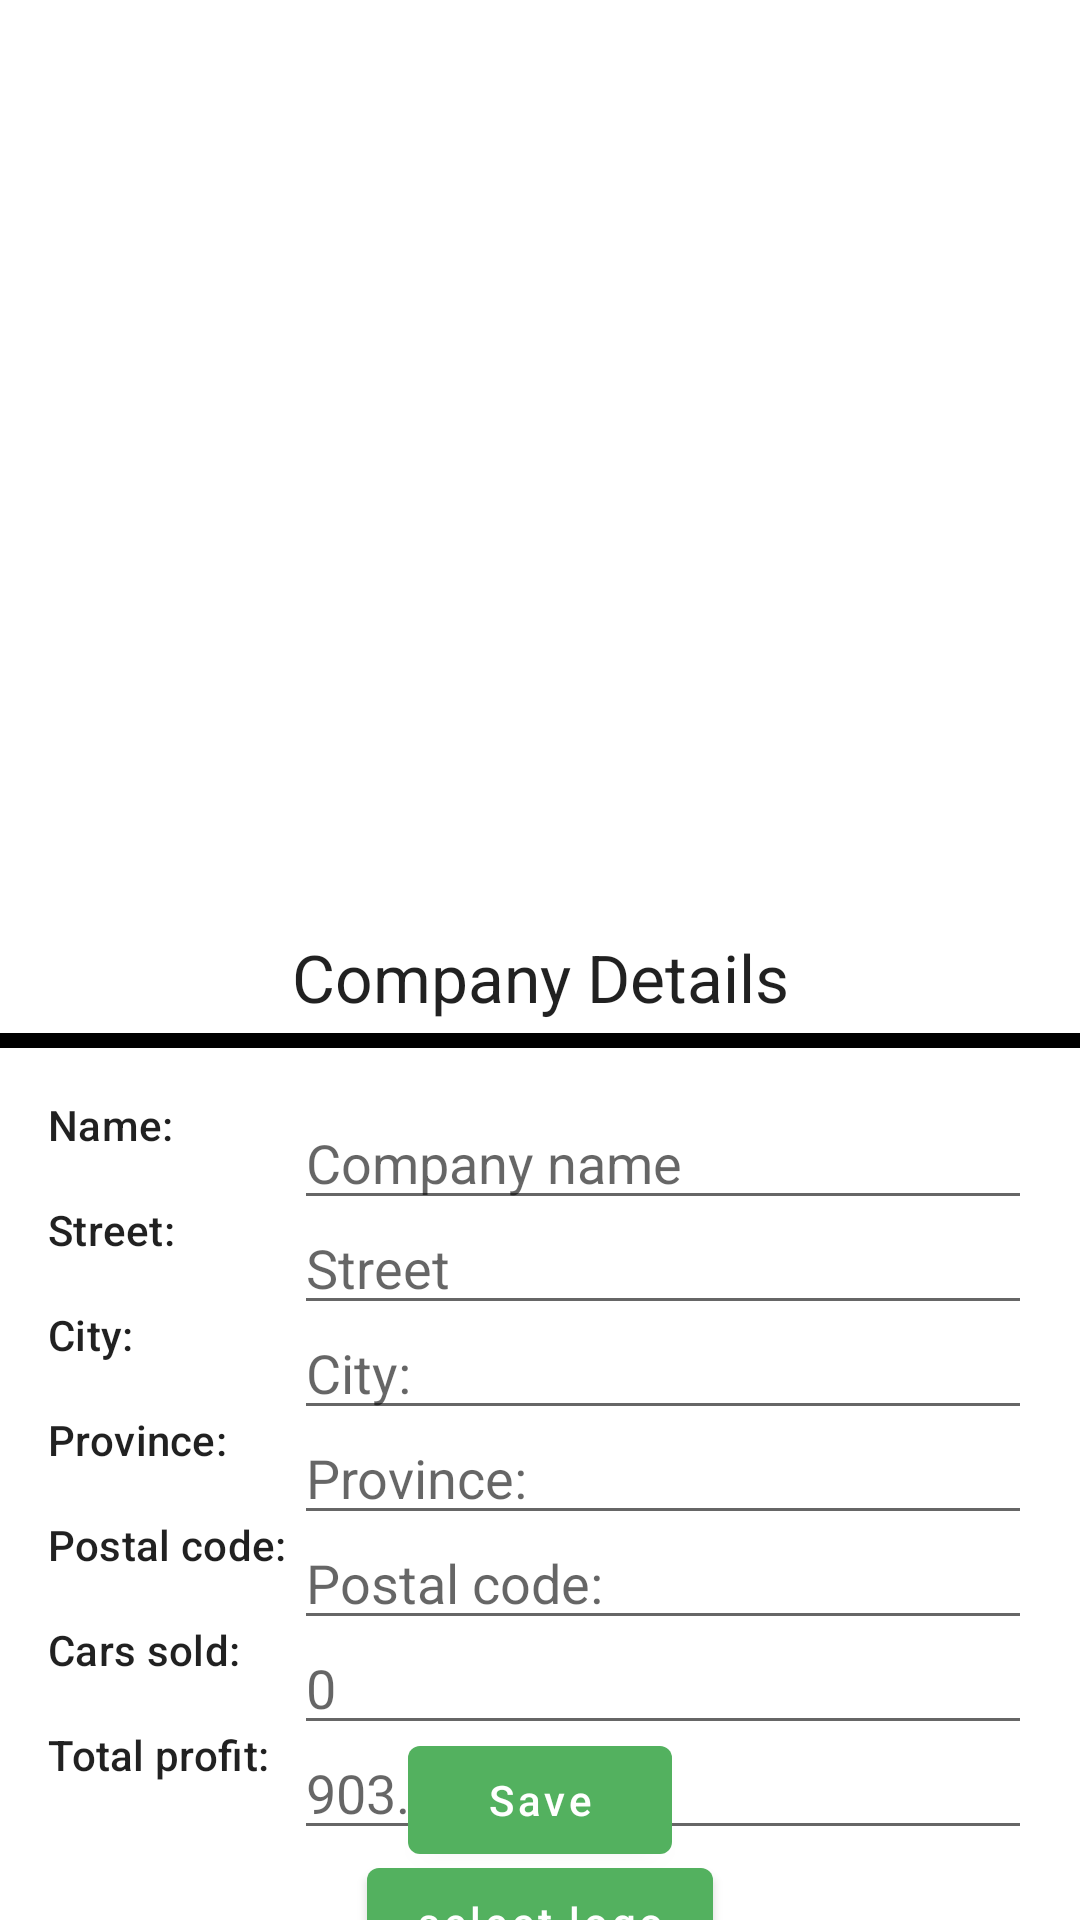

This screen was rendered from an Android layout file. Write that file and the resources it references.
<!-- AndroidManifest.xml: application theme Theme.CarManager -->
<!-- res/layout/activity_company_edit.xml -->
<?xml version="1.0" encoding="utf-8"?>
<androidx.constraintlayout.widget.ConstraintLayout xmlns:android="http://schemas.android.com/apk/res/android"
    xmlns:app="http://schemas.android.com/apk/res-auto"
    xmlns:tools="http://schemas.android.com/tools"
    android:layout_width="match_parent"
    android:layout_height="match_parent"
    tools:context=".ui.CompanyEditActivity">

    <ImageView
        android:id="@+id/imageView"
        android:layout_width="250dp"
        android:layout_height="250dp"
        android:layout_marginTop="45dp"
        app:layout_constraintEnd_toEndOf="parent"
        app:layout_constraintStart_toStartOf="parent"
        app:layout_constraintTop_toTopOf="parent"
        tools:srcCompat="@tools:sample/avatars" />

    <com.google.android.material.textview.MaterialTextView
        android:id="@+id/text_details"
        android:layout_width="0dp"
        android:layout_height="wrap_content"
        android:layout_marginTop="16dp"
        android:gravity="center"
        android:text="@string/company_details"
        android:textAppearance="@style/TextAppearance.Material3.TitleLarge"
        app:layout_constraintEnd_toEndOf="parent"
        app:layout_constraintStart_toStartOf="parent"
        app:layout_constraintTop_toBottomOf="@id/imageView" />

    <View
        android:id="@+id/line"
        android:layout_width="match_parent"
        android:layout_height="5dp"
        android:layout_marginVertical="4dp"
        android:background="@color/black"
        app:layout_constraintEnd_toEndOf="parent"
        app:layout_constraintStart_toStartOf="parent"
        app:layout_constraintTop_toBottomOf="@id/text_details" />

    <ScrollView
        android:id="@+id/scrollView"
        android:layout_width="0dp"
        android:layout_height="wrap_content"
        app:layout_constraintBottom_toBottomOf="parent"
        app:layout_constraintEnd_toEndOf="parent"
        app:layout_constraintHorizontal_bias="0.0"
        app:layout_constraintStart_toStartOf="parent"
        app:layout_constraintTop_toBottomOf="@id/line"
        app:layout_constraintVertical_bias="0.0">


        <androidx.constraintlayout.widget.ConstraintLayout
            android:id="@+id/layout_fields"
            android:layout_width="match_parent"
            android:layout_height="wrap_content"
            android:padding="16dp">

            <TextView
                android:id="@+id/makeLabelTextView"
                style="@style/TextAppearance.Material3.TitleSmall"
                android:layout_width="0dp"
                android:layout_height="wrap_content"
                android:text="@string/name"
                app:layout_constraintEnd_toStartOf="@+id/guideline"
                app:layout_constraintHorizontal_bias="0.1"
                app:layout_constraintStart_toStartOf="parent"
                app:layout_constraintTop_toTopOf="parent" />

            <EditText
                android:id="@+id/nameValue"
                android:layout_width="0dp"
                android:layout_height="wrap_content"
                android:hint="@string/company_name"
                android:inputType="textPersonName"
                app:layout_constraintEnd_toEndOf="parent"
                app:layout_constraintStart_toStartOf="@+id/guideline"
                app:layout_constraintTop_toTopOf="@id/makeLabelTextView" />

            <TextView
                android:id="@+id/modelLabelTextView"
                style="@style/TextAppearance.Material3.TitleSmall"
                android:layout_width="0dp"
                android:layout_height="wrap_content"
                android:layout_marginVertical="16dp"
                android:text="@string/street"
                app:layout_constraintEnd_toStartOf="@+id/guideline"
                app:layout_constraintHorizontal_bias="0.1"
                app:layout_constraintStart_toStartOf="parent"
                app:layout_constraintTop_toBottomOf="@id/makeLabelTextView" />

            <EditText
                android:id="@+id/streetValue"
                android:layout_width="0dp"
                android:layout_height="wrap_content"
                android:hint="@string/street_"
                android:inputType="textPersonName"
                app:layout_constraintEnd_toEndOf="parent"
                app:layout_constraintStart_toStartOf="@+id/guideline"
                app:layout_constraintTop_toTopOf="@id/modelLabelTextView" />

            <TextView
                android:id="@+id/conditionLabel"
                android:layout_width="0dp"
                android:layout_height="wrap_content"
                android:layout_marginVertical="16dp"
                android:text="@string/city"
                android:textAppearance="@style/TextAppearance.Material3.TitleSmall"
                app:layout_constraintEnd_toStartOf="@+id/guideline"
                app:layout_constraintStart_toStartOf="@+id/modelLabelTextView"
                app:layout_constraintTop_toBottomOf="@+id/modelLabelTextView" />

            <EditText
                android:id="@+id/cityValue"
                android:layout_width="0dp"
                android:layout_height="wrap_content"
                android:hint="@string/city"
                android:inputType="textPersonName"
                app:layout_constraintEnd_toEndOf="parent"
                app:layout_constraintStart_toStartOf="@+id/guideline"
                app:layout_constraintTop_toTopOf="@+id/conditionLabel" />

            <androidx.constraintlayout.widget.Guideline
                android:id="@+id/guideline"
                android:layout_width="wrap_content"
                android:layout_height="wrap_content"
                android:orientation="vertical"
                app:layout_constraintGuide_percent="0.25" />

            <TextView
                android:id="@+id/labelEngine"
                android:layout_width="0dp"
                android:layout_height="wrap_content"
                android:layout_marginTop="16dp"
                android:text="@string/province"
                android:textAppearance="@style/TextAppearance.Material3.TitleSmall"
                app:layout_constraintEnd_toStartOf="@+id/guideline"
                app:layout_constraintStart_toStartOf="parent"
                app:layout_constraintTop_toBottomOf="@+id/conditionLabel" />

            <EditText
                android:id="@+id/provinceValue"
                android:layout_width="0dp"
                android:layout_height="wrap_content"
                android:hint="@string/province"
                android:inputType="textPersonName"
                app:layout_constraintEnd_toEndOf="parent"
                app:layout_constraintStart_toStartOf="@+id/guideline"
                app:layout_constraintTop_toTopOf="@+id/labelEngine" />


            <TextView
                android:id="@+id/labelYear"
                android:layout_width="0dp"
                android:layout_height="wrap_content"
                android:layout_marginTop="16dp"
                android:text="@string/postal_code"
                android:textAppearance="@style/TextAppearance.Material3.TitleSmall"
                app:layout_constraintEnd_toStartOf="@+id/guideline"
                app:layout_constraintStart_toStartOf="@+id/labelEngine"
                app:layout_constraintTop_toBottomOf="@+id/labelEngine" />

            <EditText
                android:id="@+id/postalCodeValue"
                android:layout_width="0dp"
                android:layout_height="wrap_content"
                android:hint="@string/postal_code"
                android:inputType="textPersonName"
                app:layout_constraintEnd_toEndOf="parent"
                app:layout_constraintStart_toStartOf="@+id/guideline"
                app:layout_constraintTop_toTopOf="@+id/labelYear" />

            <TextView
                android:id="@+id/labelDoors"
                android:layout_width="0dp"
                android:layout_height="wrap_content"
                android:layout_marginTop="16dp"
                android:text="@string/cars_sold"
                android:textAppearance="@style/TextAppearance.Material3.TitleSmall"
                app:layout_constraintEnd_toStartOf="@+id/guideline"
                app:layout_constraintStart_toStartOf="parent"
                app:layout_constraintTop_toBottomOf="@id/labelYear" />

            <EditText
                android:id="@+id/carsValue"
                android:layout_width="0dp"
                android:layout_height="wrap_content"
                android:hint="@string/_0"
                android:inputType="number"
                app:layout_constraintEnd_toEndOf="parent"
                app:layout_constraintStart_toStartOf="@+id/guideline"
                app:layout_constraintTop_toTopOf="@+id/labelDoors" />

            <TextView
                android:id="@+id/labelPrice"
                android:layout_width="0dp"
                android:layout_height="wrap_content"
                android:layout_marginTop="16dp"
                android:text="@string/total_profit"
                android:textAppearance="@style/TextAppearance.Material3.TitleSmall"
                app:layout_constraintEnd_toStartOf="@+id/guideline"
                app:layout_constraintStart_toStartOf="parent"
                app:layout_constraintTop_toBottomOf="@+id/labelDoors" />

            <EditText
                android:id="@+id/profitValue"
                android:layout_width="0dp"
                android:layout_height="wrap_content"
                android:hint="@string/_903_90"
                android:inputType="numberDecimal"
                app:layout_constraintEnd_toEndOf="parent"
                app:layout_constraintStart_toStartOf="@+id/guideline"
                app:layout_constraintTop_toTopOf="@+id/labelPrice" />

            <com.google.android.material.button.MaterialButton
                android:id="@+id/btnSelectFullImage"
                android:layout_width="wrap_content"
                android:layout_height="wrap_content"
                android:text="@string/select_logo"
                android:textAllCaps="false"
                app:layout_constraintEnd_toEndOf="parent"
                app:layout_constraintStart_toStartOf="parent"
                app:layout_constraintTop_toBottomOf="@id/profitValue" />

        </androidx.constraintlayout.widget.ConstraintLayout>

    </ScrollView>

    <com.google.android.material.button.MaterialButton
        android:id="@+id/buttonEdit"
        android:layout_width="wrap_content"
        android:layout_height="wrap_content"
        android:layout_marginBottom="16dp"
        android:text="@string/save"
        android:textAllCaps="false"
        app:layout_constraintBottom_toBottomOf="parent"
        app:layout_constraintEnd_toEndOf="parent"
        app:layout_constraintStart_toStartOf="parent" />

</androidx.constraintlayout.widget.ConstraintLayout>
<!-- resources referenced by this layout -->
<resources>
  <color name="black">#FF000000</color>
  <string name="_0">0</string>
  <string name="_903_90">903.90</string>
  <string name="cars_sold">Cars sold:</string>
  <string name="city">City:</string>
  <string name="company_details">Company Details</string>
  <string name="company_name">Company name</string>
  <string name="name">Name:</string>
  <string name="postal_code">Postal code:</string>
  <string name="province">Province:</string>
  <string name="save">Save</string>
  <string name="select_logo">select logo</string>
  <string name="street">Street:</string>
  <string name="street_">Street</string>
  <string name="total_profit">Total profit:</string>
  <style name="Theme.CarManager" parent="Theme.MaterialComponents.Light.DarkActionBar">
          
          <item name="colorPrimary">@color/primary</item>
          <item name="colorPrimaryVariant">@color/primary</item>
          <item name="colorOnPrimary">@color/white</item>
          
          <item name="colorSecondary">@color/accent</item>
          <item name="colorSecondaryVariant">@color/accent</item>
          <item name="colorOnSecondary">@color/white</item>
          
          <item name="android:statusBarColor">@color/primary</item>
          
      </style>
  <color name="primary">#53b15f</color>
  <color name="white">#FFFFFFFF</color>
  <color name="accent">#638dc0</color>
</resources>
